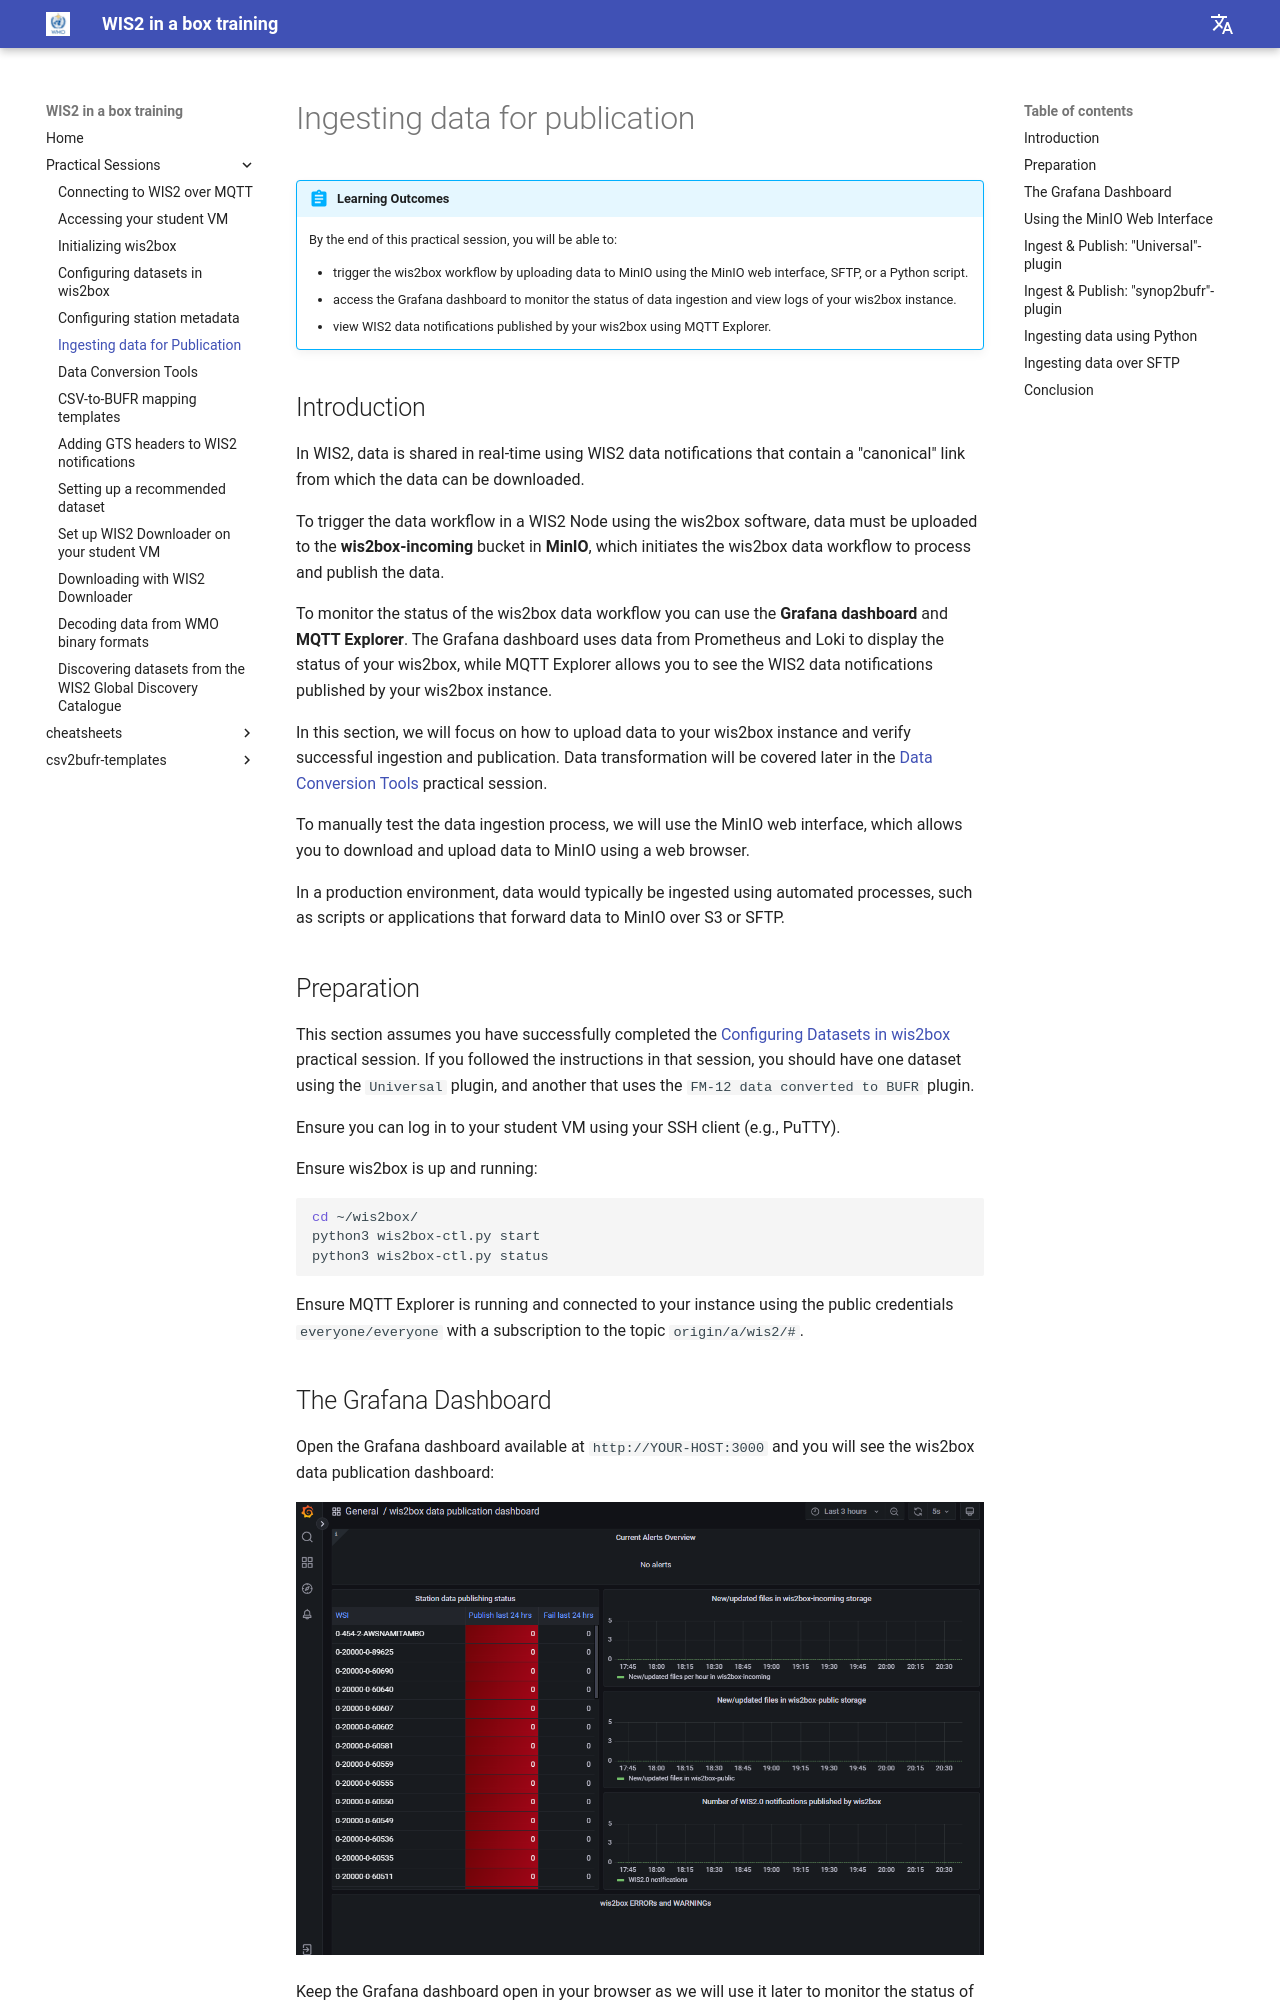

repository: wmo-im/wis2box-training · page: practical-sessions/ingesting-data-for-publication/index.html · generator: mkdocs

---
title: Ingesting data for Publication
---

# Ingesting data for publication

!!! abstract "Learning Outcomes"

    By the end of this practical session, you will be able to:
    
    - trigger the wis2box workflow by uploading data to MinIO using the MinIO web interface, SFTP, or a Python script.
    - access the Grafana dashboard to monitor the status of data ingestion and view logs of your wis2box instance.
    - view WIS2 data notifications published by your wis2box using MQTT Explorer.

## Introduction

In WIS2, data is shared in real-time using WIS2 data notifications that contain a "canonical" link from which the data can be downloaded.

To trigger the data workflow in a WIS2 Node using the wis2box software, data must be uploaded to the **wis2box-incoming** bucket in **MinIO**, which initiates the wis2box data workflow to process and publish the data.

To monitor the status of the wis2box data workflow you can use the **Grafana dashboard** and **MQTT Explorer**. The Grafana dashboard uses data from Prometheus and Loki to display the status of your wis2box, while MQTT Explorer allows you to see the WIS2 data notifications published by your wis2box instance.

In this section, we will focus on how to upload data to your wis2box instance and verify successful ingestion and publication. Data transformation will be covered later in the [Data Conversion Tools](./data-conversion-tools.md) practical session.

To manually test the data ingestion process, we will use the MinIO web interface, which allows you to download and upload data to MinIO using a web browser. 

In a production environment, data would typically be ingested using automated processes, such as scripts or applications that forward data to MinIO over S3 or SFTP.

## Preparation

This section assumes you have successfully completed the [Configuring Datasets in wis2box](./configuring-wis2box-datasets.md) practical session. If you followed the instructions in that session, you should have one dataset using the `Universal` plugin, and another that uses the `FM-12 data converted to BUFR` plugin.

Ensure you can log in to your student VM using your SSH client (e.g., PuTTY).

Ensure wis2box is up and running:

```bash
cd ~/wis2box/
python3 wis2box-ctl.py start
python3 wis2box-ctl.py status
```

Ensure MQTT Explorer is running and connected to your instance using the public credentials `everyone/everyone` with a subscription to the topic `origin/a/wis2/#`.

## The Grafana Dashboard

Open the Grafana dashboard available at `http://YOUR-HOST:3000` and you will see the wis2box data publication dashboard:

<img alt="grafana_dashboard" src="/../assets/img/grafana-homepage.png" width="800">

Keep the Grafana dashboard open in your browser as we will use it later to monitor the status of data ingestion.
